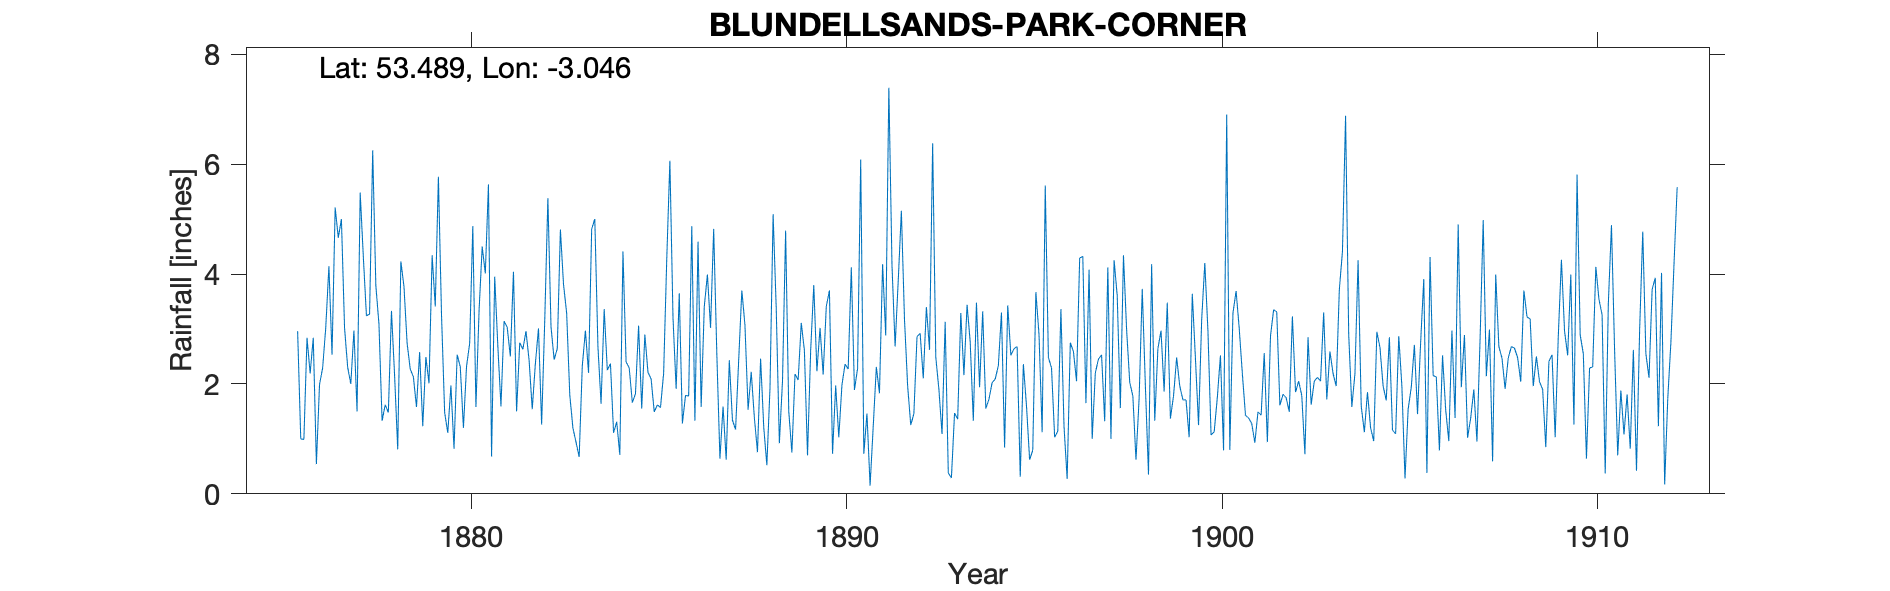

The table this chart was drawn from, first rows:
LIVERPOOL BLUNDELLSANDS HEATH HOUSE, , , , , , , , , , , , , , , , , , , , , , , 
Grid ref, SJ307997, Long, -3.046, Lat, 53.49, Elevation, 33, ft, , , , , , , , , , , , , , , 
Station no, RR1323, , , , , , , , , , , , , , , , , , , , , , 
, 1870, 1871, 1872, 1873, 1874, 1875, 1876, 1877, 1878, 1879, 1880, 1881, 1882, 1883, 1884, 1885, 1886, 1887, 1888, 1889, 1890, 1891, 1892
January, , , , , , , 0.99, 5, 3.09, 1.58, 0.82, 0.68, 2.43, 3.29, 3.36, 1.55, 3.65, 2.56, 1.39, 0.75, 3.7, 1.46, 3.17
February, , , , , , , 2.84, 3.02, 1.33, 2.58, 2.53, 3.95, 1.54, 1.8, 2.25, 2.9, 1.28, 0.64, 0.76, 2.18, 0.73, 0.15, 1.97
March, , , , , , , 2.19, 2.3, 1.62, 1.23, 2.31, 2.69, 2.37, 1.2, 2.37, 2.21, 1.79, 1.59, 2.46, 2.07, 1.97, 1.22, 1.25
April, , , , , , , 2.84, 2, 1.48, 2.49, 1.2, 1.59, 3.01, 0.94, 1.11, 2.09, 1.78, 0.62, 1.22, 3.11, 1.03, 2.31, 1.46
May, , , , , , , 0.54, 2.97, 3.33, 2.01, 2.32, 3.14, 1.26, 0.67, 1.31, 1.49, 4.87, 2.43, 0.52, 2.61, 1.98, 1.83, 2.86
June, , , , , , , 1.99, 1.5, 2.15, 4.34, 2.74, 3.03, 3.16, 2.33, 0.71, 1.62, 1.33, 1.34, 1.92, 0.7, 2.36, 4.18, 2.92
July, , , , , , , 2.29, 5.48, 0.81, 3.41, 4.87, 2.5, 5.38, 2.97, 4.41, 1.57, 4.59, 1.17, 5.09, 2.6, 2.27, 2.88, 2.1
August, , , , , , , 3.03, 4.32, 4.23, 5.77, 1.58, 4.04, 3.04, 2.2, 2.4, 2.19, 1.58, 2.44, 3.37, 3.8, 4.12, 7.39, 3.4
September, , , , , , , 4.14, 3.24, 3.77, 3.25, 3.33, 1.5, 2.44, 4.82, 2.29, 4.27, 3.41, 3.7, 0.92, 2.23, 1.89, 4.16, 2.62
October, , , , , , , 2.53, 3.27, 2.74, 1.48, 4.5, 2.75, 2.64, 5, 1.66, 6.06, 3.99, 3.07, 2.05, 3.02, 2.28, 2.68, 6.38
November, , , , , , 2.96, 5.21, 6.25, 2.27, 1.11, 4.01, 2.63, 4.81, 2.68, 1.82, 3.2, 3.02, 1.53, 4.79, 2.17, 6.08, 3.88, 2.49
December, , , , , , 1, 4.66, 3.79, 2.13, 1.97, 5.63, 2.96, 3.81, 1.64, 3.06, 1.91, 4.82, 2.22, 1.5, 3.41, 0.73, 5.15, 1.9
Total, , , , , , , 33.25, 43.14, 28.95, 31.22, 35.84, 31.46, 35.89, 29.54, 26.75, 31.06, 36.11, 23.31, 25.99, 28.65, 29.14, 37.29, 32.52
